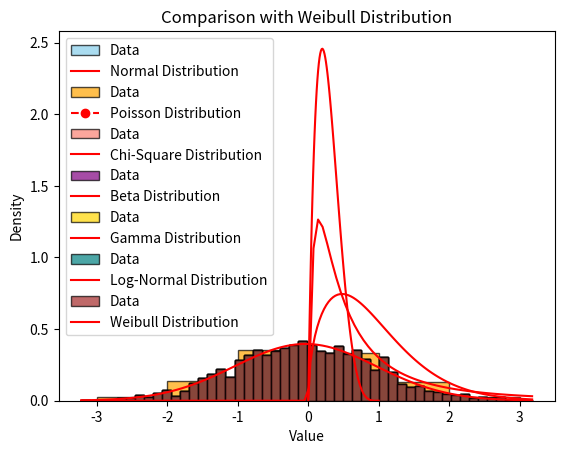

Recreate this plot in Python.
import pandas as pd
import numpy as np
import matplotlib
import matplotlib.pyplot as plt
matplotlib.use('Agg')
from scipy.stats import norm, poisson, expon, chi2, beta, gamma, lognorm, weibull_min

"""
Contains functions to compare a given dataset to different distribution types visually
"""

def compare_with_normal(data):
    mean = np.mean(data)
    std_dev = np.std(data)

    plt.hist(data, bins=50, density=True, color='skyblue', edgecolor='black', alpha=0.7, label="Data")
    x = np.linspace(min(data), max(data), 100)
    plt.plot(x, norm.pdf(x, mean, std_dev), color='red', label="Normal Distribution")
    plt.title("Comparison with Normal Distribution")
    plt.xlabel("Value")
    plt.ylabel("Density")
    plt.legend()
    plt.show()

def compare_with_poisson(data):
    lam = np.mean(data)
    plt.hist(data, bins=range(int(min(data)), int(max(data))+1), density=True, color='orange', edgecolor='black', alpha=0.7, label="Data")
    x = np.arange(int(min(data)), int(max(data))+1)
    plt.plot(x, poisson.pmf(x, lam), color='red', marker='o', linestyle='dashed', label="Poisson Distribution")
    plt.title("Comparison with Poisson Distribution")
    plt.xlabel("Value")
    plt.ylabel("Density")
    plt.legend()
    plt.show()
    
def compare_with_chi_square(data):
    degrees = int(np.mean(data))
    plt.hist(data, bins=50, density=True, color='salmon', edgecolor='black', alpha=0.7, label="Data")
    x = np.linspace(0, max(data), 100)
    plt.plot(x, chi2.pdf(x, degrees), color='red', label="Chi-Square Distribution")
    plt.title("Comparison with Chi-Square Distribution")
    plt.xlabel("Value")
    plt.ylabel("Density")
    plt.legend()
    plt.show()
    
def compare_with_beta(data):
    alpha, beta_val = 2, 5
    plt.hist(data, bins=50, density=True, color='purple', edgecolor='black', alpha=0.7, label="Data")
    x = np.linspace(0, 1, 100)
    plt.plot(x, beta.pdf(x, alpha, beta_val), color='red', label="Beta Distribution")
    plt.title("Comparison with Beta Distribution")
    plt.xlabel("Value")
    plt.ylabel("Density")
    plt.legend()
    plt.show()

def compare_with_gamma(data):
    shape = 2
    scale = np.mean(data) / shape
    plt.hist(data, bins=50, density=True, color='gold', edgecolor='black', alpha=0.7, label="Data")
    x = np.linspace(0, max(data), 100)
    plt.plot(x, gamma.pdf(x, shape, scale=scale), color='red', label="Gamma Distribution")
    plt.title("Comparison with Gamma Distribution")
    plt.xlabel("Value")
    plt.ylabel("Density")
    plt.legend()
    plt.show()
    
def compare_with_log_normal(data):
    mean = np.mean(np.log(data[data > 0]))
    std_dev = np.std(np.log(data[data > 0]))
    plt.hist(data, bins=50, density=True, color='teal', edgecolor='black', alpha=0.7, label="Data")
    x = np.linspace(min(data), max(data), 100)
    plt.plot(x, lognorm.pdf(x, s=std_dev, scale=np.exp(mean)), color='red', label="Log-Normal Distribution")
    plt.title("Comparison with Log-Normal Distribution")
    plt.xlabel("Value")
    plt.ylabel("Density")
    plt.legend()
    plt.show()

def compare_with_weibull(data):
    shape = 1.5
    plt.hist(data, bins=50, density=True, color='brown', edgecolor='black', alpha=0.7, label="Data")
    x = np.linspace(0, max(data), 100)
    plt.plot(x, weibull_min.pdf(x, shape), color='red', label="Weibull Distribution")
    plt.title("Comparison with Weibull Distribution")
    plt.xlabel("Value")
    plt.ylabel("Density")
    plt.legend()
    plt.show()

def main(data):
    print("Comparing dataset with Normal Distribution")
    compare_with_normal(data)
    
    print("Comparing dataset with Poisson Distribution")
    compare_with_poisson(data)
    
    print("Comparing dataset with Chi-Square Distribution")
    compare_with_chi_square(data)
    
    print("Comparing dataset with Beta Distribution")
    compare_with_beta(data)
    
    print("Comparing dataset with Gamma Distribution")
    compare_with_gamma(data)
    
    print("Comparing dataset with Log-Normal Distribution")
    compare_with_log_normal(data)
    
    print("Comparing dataset with Weibull Distribution")
    compare_with_weibull(data)

if __name__ == '__main__':
    # Replace with actual dataset or generate sample data for testing
    # Example: data = np.random.normal(0, 1, size=1000)
    data = np.random.normal(0, 1, size=1000)  # Example dataset
    main(data)
